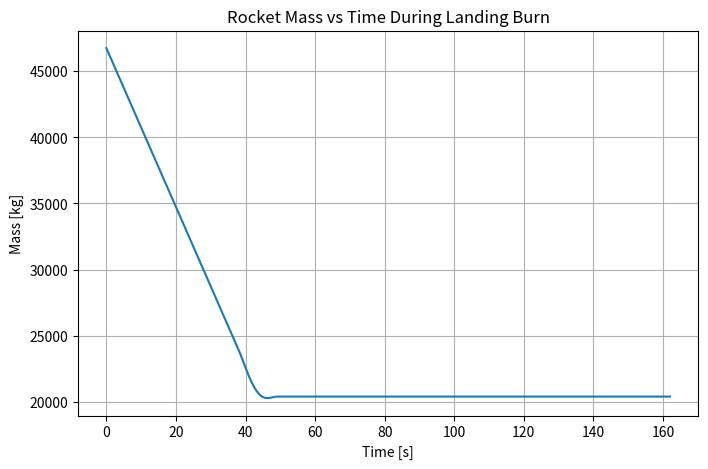

Write Python code to recreate this figure.
#We're solving a boundary problem
#We're going backwards from thrust to find min Height
#Need to plot Thrust vs time, vs mass
#Mass vs time
#Thrust vs Height
#Etc, we should have lots of plots
#v_entry=should be falcon 9 data


#1. Modelling Mass is a start:
# dm/dt=m_dot
#So integrating leaves us with  m(t)=-m_0 - m_dot*t
import matplotlib.pyplot as plt
import numpy as np
from scipy.integrate import solve_ivp


#But what is Falcon 9's m_o=?
m_dry= 23000 #dry mass=mass without fuel(kg)
n=0.06 #estimated percentage of fuel burn for descent based on questionable sources(kg)
Prop= 395700 #Total Propellant used  https://en.wikipedia.org/wiki/Falcon_9?utm_source

m_0= m_dry + 0.06*Prop
print(m_0, "kg")
#Fuel burn rate for each engine =300kg/s, assuming it's constant . 
#We're assuming 2 engines:
m_dot= 600 #kg/s
t_burn= 162 #Burn time according to Falcon9 Wiki 
m_t= m_0 - m_dot*t_burn 

# Define ODE: dm/dt = -m_dot
def mass_ode(t, m_t):
    if m_t[0] <= m_dry:
        return [0]          # stop burning 
    else:
        return [-m_dot]

# Solve ODE
t_span = (0, t_burn)
y0 = [m_0]
t_eval = np.linspace(0, t_burn, 500)

sol = solve_ivp(mass_ode, t_span, y0, t_eval=t_eval)

# Plot mass vs time
plt.figure(figsize=(8,5))
plt.plot(sol.t, sol.y[0])
plt.xlabel('Time [s]')
plt.ylabel('Mass [kg]')
plt.title('Rocket Mass vs Time During Landing Burn')
plt.grid(True)
plt.show()

#Okay great, we now have m(t), which can be used for thrust. 
#2. Need v(t) and dv/dt
#3. Plotting Thrust vs burn time
#4. Using Kinematics to find min. hieght from v(t) 









